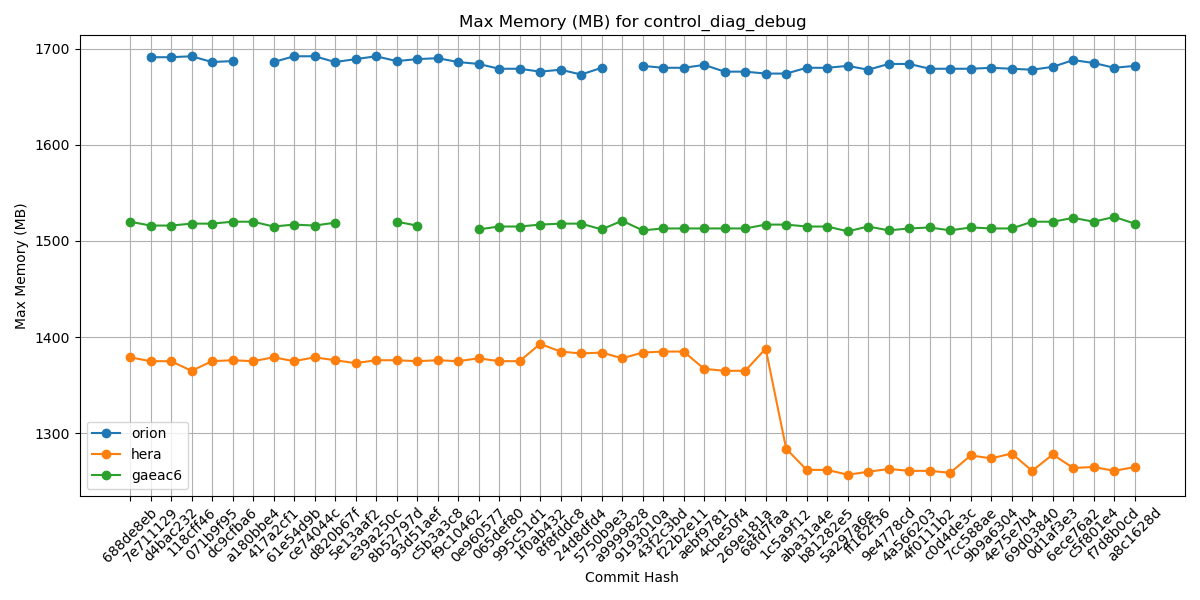

Source data for this figure (header and first rows):
Hash, orion, hera, gaeac6
688de8eb, , 1379, 1520
7e711129, 1691, 1375, 1516
d4bac232, 1691, 1375, 1516
118cff46, 1692, 1365, 1518
071b9f95, 1686, 1375, 1518
dc9cfba6, 1687, 1376, 1520
a180bbe4, , 1375, 1520
417a2cf1, 1686, 1379, 1515
61e54d9b, 1692, 1375, 1517
ce74044c, 1692, 1379, 1516
d820b67f, 1686, 1376, 1519
5e13aaf2, 1689, 1373, 
e39a250c, 1692, 1376, 
8b52797d, 1687, 1376, 1520
93d51aef, 1689, 1375, 1516
c5b3a3c8, 1690, 1376, 
f9c10462, 1686, 1375, 
0e960577, 1684, 1378, 1512
065def80, 1679, 1375, 1515
995c51d1, 1679, 1375, 1515
1f0ab432, 1676, 1393, 1517
8f8fddc8, 1678, 1385, 1518
24d8dfd4, 1673, 1383, 1518
5750b9e3, 1680, 1384, 1512
a9999828, , 1378, 1521
9193010a, 1682, 1384, 1511
43f2c3bd, 1680, 1385, 1513
f22b2e11, 1680, 1385, 1513
aebf9781, 1683, 1367, 1513
4cbe50f4, 1676, 1365, 1513
269e181a, 1676, 1365, 1513
68fd7faa, 1674, 1388, 1517
1c5a9f12, 1674, 1284, 1517
aba31a4e, 1680, 1262, 1515
b81282e5, 1680, 1262, 1515
5a297a6e, 1682, 1257, 1510
ff162f36, 1678, 1260, 1515
9e4778cd, 1684, 1263, 1511
4a566203, 1684, 1261, 1513
4f0111b2, 1679, 1261, 1514
c0d4de3c, 1679, 1259, 1511
7cc588ae, 1679, 1277, 1514
9b9a6304, 1680, 1274, 1513
4e75e7b4, 1679, 1279, 1513
69d03840, 1678, 1261, 1520
0d1af3e3, 1681, 1278, 1520
6ece76a2, 1688, 1264, 1524
c5f801e4, 1685, 1265, 1520
f7d8b0cd, 1680, 1261, 1525
a8c1628d, 1682, 1265, 1518
